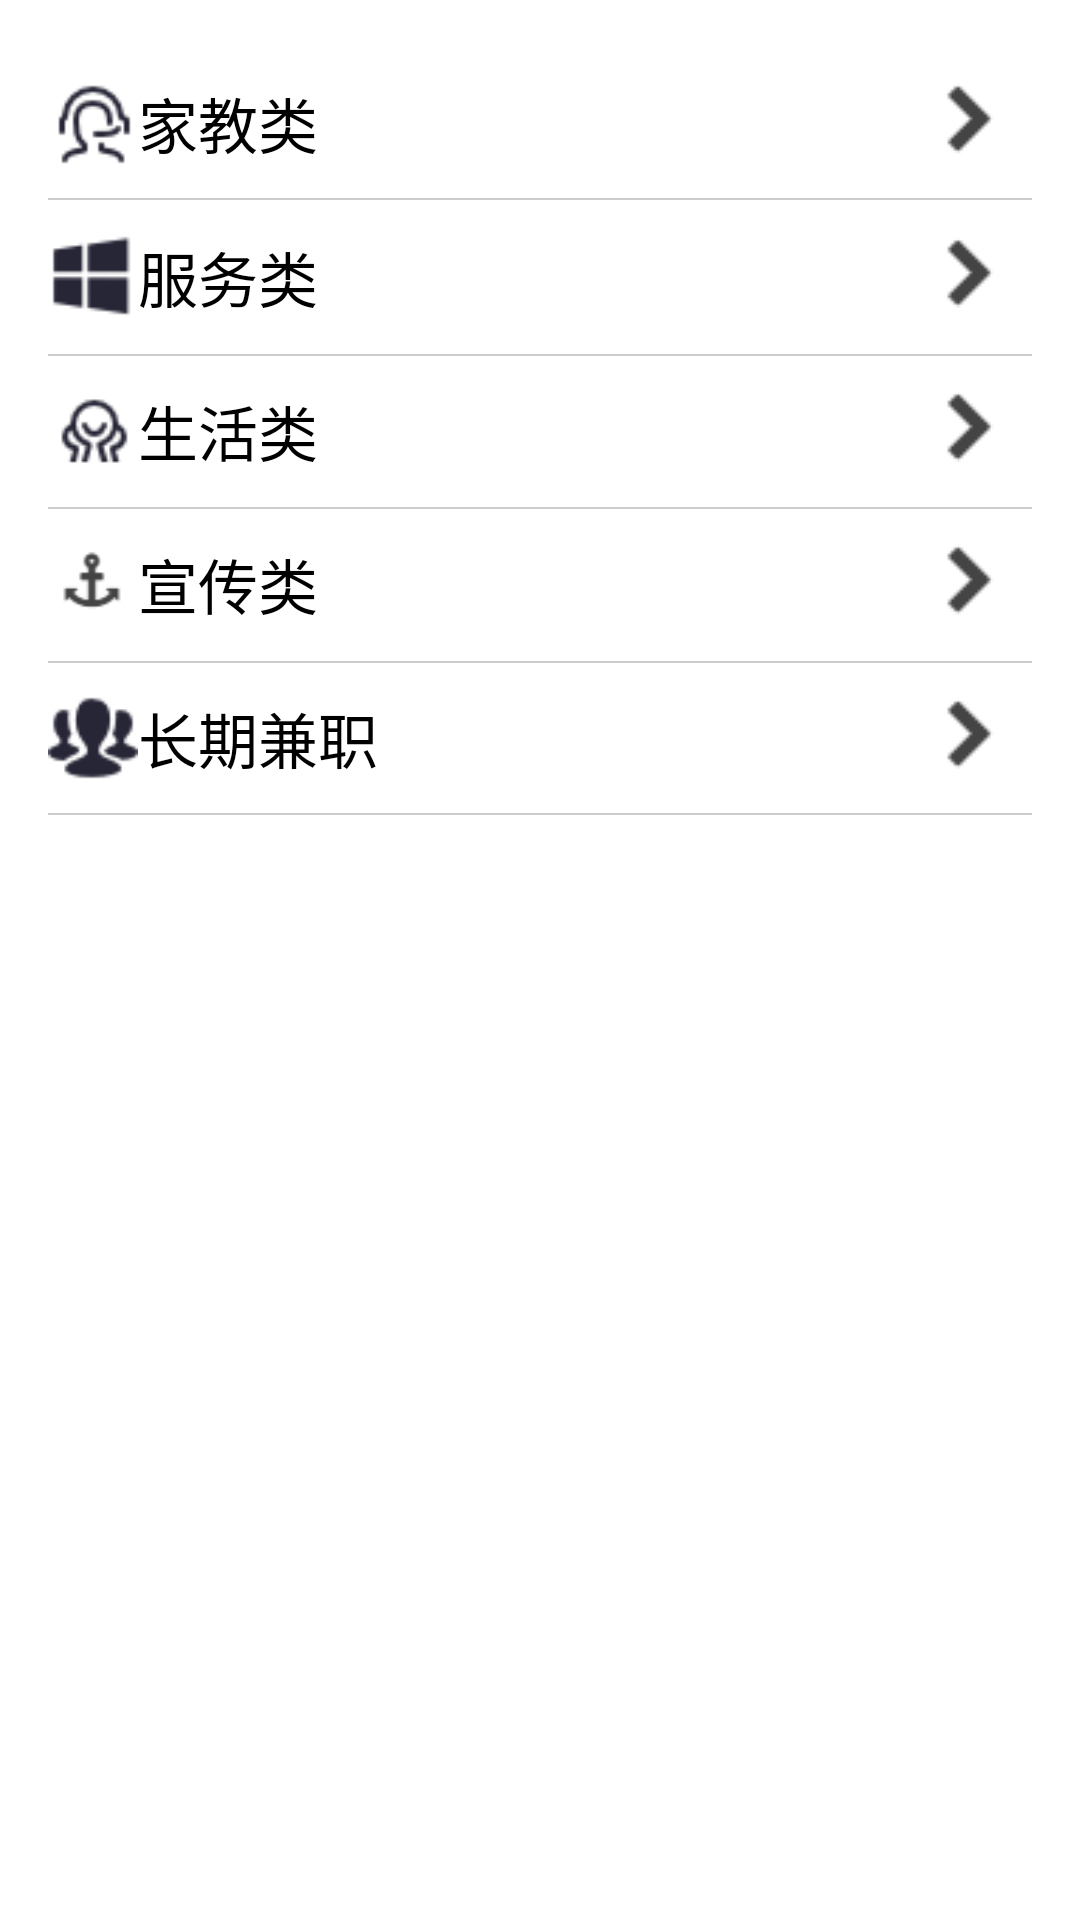

Write the Android layout XML for this screen, with the resource values it uses.
<!-- AndroidManifest.xml: application theme AppTheme -->
<!-- res/layout/activity_apply.xml -->
<?xml version="1.0" encoding="utf-8"?>
<RelativeLayout xmlns:android="http://schemas.android.com/apk/res/android"
    xmlns:tools="http://schemas.android.com/tools"
    android:id="@+id/activity_main"
    android:layout_width="match_parent"
    android:layout_height="match_parent"
    android:paddingBottom="@dimen/activity_vertical_margin"
    android:paddingLeft="@dimen/activity_horizontal_margin"
    android:paddingRight="@dimen/activity_horizontal_margin"
    android:paddingTop="@dimen/activity_vertical_margin"
    android:background="#ffffff">

    <ScrollView
        android:layout_width="match_parent"
        android:layout_height="wrap_content" >
        <LinearLayout
            android:layout_width="match_parent"
            android:orientation="vertical"
            android:layout_height="10dp">
            <RelativeLayout
                android:layout_width="match_parent"
                android:layout_height="50dp">
                <ImageView
                    android:id="@+id/sort_img1"
                    android:layout_width="30dp"
                    android:layout_height="30dp"
                    android:src="@drawable/b1"
                    android:layout_centerVertical="true"/>
                <TextView
                    android:layout_width="wrap_content"
                    android:layout_height="wrap_content"
                    android:text="家教类"
                    android:textSize="20dp"
                    android:layout_toRightOf="@id/sort_img1"
                    android:layout_centerVertical="true"
                    android:textColor="#000000"/>
                <ImageView
                    android:layout_width="wrap_content"
                    android:layout_height="wrap_content"
                    android:src="@drawable/b6"
                    android:layout_alignParentRight="true"
                    android:layout_centerVertical="true"
                    android:background="#ffffff"/>
            </RelativeLayout>
            <View
                android:layout_width="match_parent"
                android:layout_height="0.5dp"
                style="@style/PersonalLine"
                android:layout_below="@+id/id_myself_myshop"/>
            <View
                android:layout_width="match_parent"
                android:layout_height="0.5dp"
                android:layout_below="@+id/mysort"/>
            <RelativeLayout
                android:layout_width="match_parent"
                android:layout_height="50dp"
                android:paddingTop="10dp">
                <ImageView
                    android:id="@+id/sort_img2"
                    android:layout_width="30dp"
                    android:layout_height="30dp"
                    android:src="@drawable/b2"
                    android:layout_centerVertical="true"/>
                <TextView
                    android:layout_width="wrap_content"
                    android:layout_height="wrap_content"
                    android:text="服务类"
                    android:textSize="20dp"
                    android:layout_toRightOf="@id/sort_img2"
                    android:layout_centerVertical="true"
                    android:textColor="#000000"/>
                <ImageView
                    android:layout_width="wrap_content"
                    android:layout_height="wrap_content"
                    android:src="@drawable/b6"
                    android:layout_alignParentRight="true"
                    android:layout_centerVertical="true" />
            </RelativeLayout>
            <View
                android:layout_width="match_parent"
                android:layout_height="0.5dp"
                android:layout_below="@+id/mysort"/>
            <View
                android:layout_width="match_parent"
                android:layout_height="0.5dp"
                style="@style/PersonalLine"
                android:layout_below="@+id/id_myself_myshop"/>
            <RelativeLayout
                android:id="@+id/id_apply"
                android:layout_width="match_parent"
                android:layout_height="50dp"
                android:paddingTop="10dp">
                <ImageView
                    android:id="@+id/sort_img3"
                    android:layout_width="30dp"
                    android:layout_height="30dp"
                    android:src="@drawable/b3"
                    android:layout_centerVertical="true"/>
                <TextView
                    android:layout_width="wrap_content"
                    android:layout_height="wrap_content"
                    android:text="生活类"
                    android:textSize="20dp"
                    android:layout_toRightOf="@id/sort_img3"
                    android:layout_centerVertical="true"
                    android:textColor="#000000"/>
                <ImageView
                    android:layout_width="wrap_content"
                    android:layout_height="wrap_content"
                    android:src="@drawable/b6"
                    android:layout_alignParentRight="true"
                    android:layout_centerVertical="true" />
            </RelativeLayout>
            <View
                android:layout_width="match_parent"
                android:layout_height="0.1dp"
                android:layout_below="@+id/mysort"/>
            <View
                android:layout_width="match_parent"
                android:layout_height="0.5dp"
                style="@style/PersonalLine"
                android:layout_below="@+id/id_myself_myshop"/>
            <RelativeLayout
                android:layout_width="match_parent"
                android:layout_height="50dp"
                android:paddingTop="10dp">
                <ImageView
                    android:id="@+id/sort_img4"
                    android:layout_width="30dp"
                    android:layout_height="30dp"
                    android:src="@drawable/b4"
                    android:layout_centerVertical="true"/>
                <TextView
                    android:layout_width="wrap_content"
                    android:layout_height="wrap_content"
                    android:text="宣传类"
                    android:textSize="20dp"
                    android:layout_toRightOf="@id/sort_img4"
                    android:layout_centerVertical="true"
                    android:textColor="#000000"/>
                <ImageView
                    android:layout_width="wrap_content"
                    android:layout_height="wrap_content"
                    android:src="@drawable/b6"
                    android:layout_alignParentRight="true"
                    android:layout_centerVertical="true" />
            </RelativeLayout>
            <View
                android:layout_width="match_parent"
                android:layout_height="0.5dp"
                android:layout_below="@+id/mysort"/>
            <View
                android:layout_width="match_parent"
                android:layout_height="0.5dp"
                style="@style/PersonalLine"
                android:layout_below="@+id/id_myself_myshop"/>
            <RelativeLayout
                android:layout_width="match_parent"
                android:layout_height="50dp"
                android:paddingTop="10dp">
                <ImageView
                    android:id="@+id/sort_img5"
                    android:layout_width="30dp"
                    android:layout_height="30dp"
                    android:src="@drawable/b5"
                    android:layout_centerVertical="true"/>
                <TextView
                    android:layout_width="wrap_content"
                    android:layout_height="wrap_content"
                    android:text="长期兼职"
                    android:textSize="20dp"
                    android:layout_toRightOf="@id/sort_img5"
                    android:layout_centerVertical="true"
                    android:textColor="#000000"/>
                <ImageView
                    android:layout_width="wrap_content"
                    android:layout_height="wrap_content"
                    android:src="@drawable/b6"
                    android:layout_alignParentRight="true"
                    android:layout_centerVertical="true" />
            </RelativeLayout>
            <View
                android:layout_width="match_parent"
                android:layout_height="0.5dp"
                style="@style/PersonalLine"
                android:layout_below="@+id/id_myself_myshop"/>
        </LinearLayout>
    </ScrollView>
</RelativeLayout>
<!-- resources referenced by this layout -->
<resources>
  <dimen name="activity_horizontal_margin">16dp</dimen>
  <dimen name="activity_vertical_margin">16dp</dimen>
  <!-- drawable b1: png bitmap (drawable, 1353 bytes) -->
  <!-- drawable b2: png bitmap (drawable, 664 bytes) -->
  <!-- drawable b3: png bitmap (drawable, 1169 bytes) -->
  <!-- drawable b4: png bitmap (drawable, 746 bytes) -->
  <!-- drawable b5: png bitmap (drawable, 1023 bytes) -->
  <!-- drawable b6: png bitmap (drawable, 421 bytes) -->
  <style name="PersonalLine">
          <item name="android:background">#ffcccccc</item>
          <item name="android:layout_width">fill_parent</item>
          <item name="android:layout_height">1.0dip</item>
      </style>
  <style name="AppTheme" parent="Theme.AppCompat.Light.DarkActionBar">
          
          <item name="colorPrimary">@color/colorPrimary</item>
          <item name="colorPrimaryDark">@color/colorPrimaryDark</item>
          <item name="colorAccent">@color/colorAccent</item>
      </style>
  <color name="colorPrimary">#3F51B5</color>
  <color name="colorPrimaryDark">#303F9F</color>
  <color name="colorAccent">#FF4081</color>
</resources>
